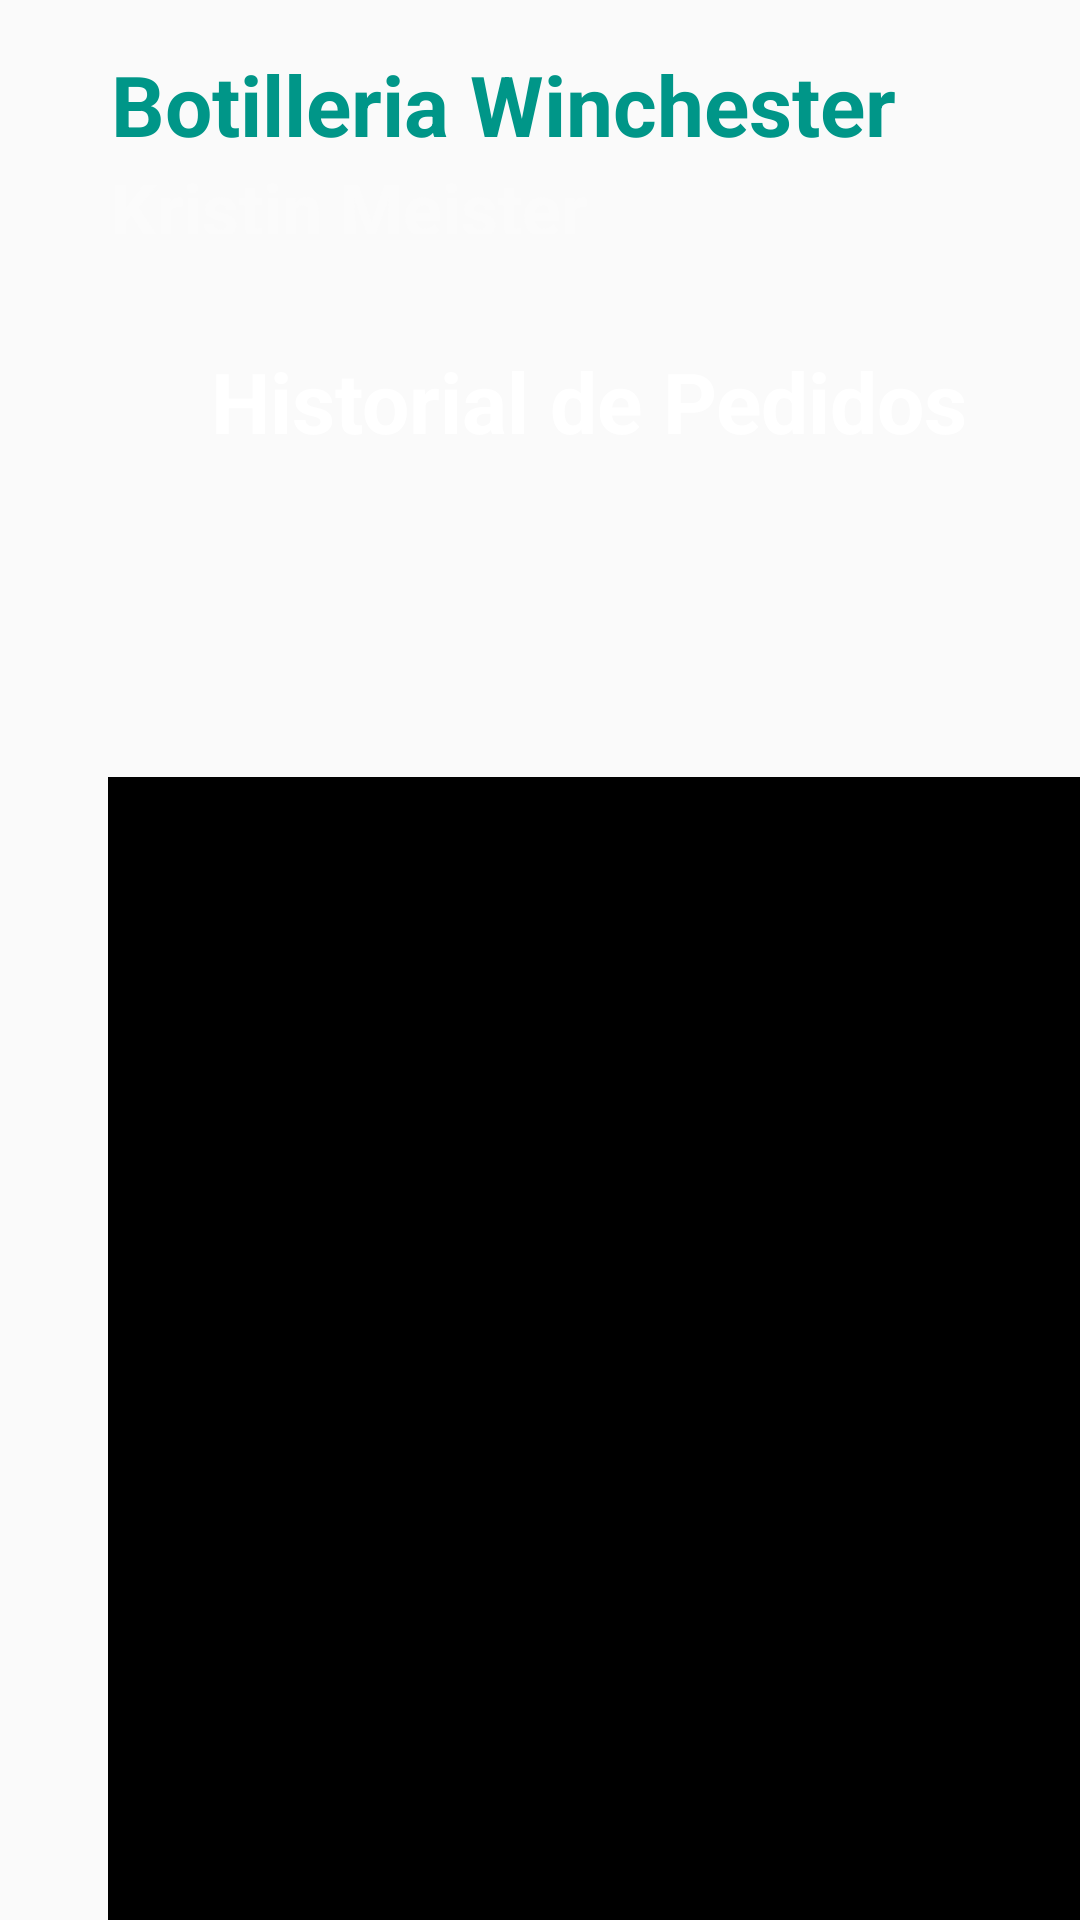

The Android layout XML behind this screen, and the referenced resources:
<!-- AndroidManifest.xml: application theme Theme.Freshmetryx -->
<!-- res/layout/activity_historial_check_in.xml -->
<?xml version="1.0" encoding="utf-8"?>
<androidx.constraintlayout.widget.ConstraintLayout xmlns:android="http://schemas.android.com/apk/res/android"
    xmlns:app="http://schemas.android.com/apk/res-auto"
    xmlns:tools="http://schemas.android.com/tools"
    android:layout_width="match_parent"
    android:layout_height="match_parent"
    tools:context=".Historial_Check_In">

    <ImageView
        android:id="@+id/imageView13"
        android:layout_width="wrap_content"
        android:layout_height="wrap_content"
        android:scaleType="fitXY"
        app:layout_constraintBottom_toBottomOf="parent"
        app:layout_constraintEnd_toEndOf="parent"
        app:layout_constraintStart_toStartOf="parent"
        app:layout_constraintTop_toTopOf="parent"
        app:srcCompat="@drawable/bg_checkin_menu" />

    <ImageView
        android:id="@+id/imageView17"
        android:layout_width="56dp"
        android:layout_height="56dp"
        android:layout_marginTop="16dp"
        android:layout_marginEnd="27dp"
        app:layout_constraintEnd_toEndOf="parent"
        app:layout_constraintTop_toTopOf="parent"
        app:srcCompat="@drawable/user_icon" />

    <TextView
        android:id="@+id/txtv_nombreClienteHC"
        android:layout_width="273dp"
        android:layout_height="37dp"
        android:layout_marginStart="37dp"
        android:layout_marginTop="16dp"
        android:text="Botilleria Winchester"
        android:textColor="#009688"
        android:textSize="28sp"
        android:textStyle="bold"
        app:layout_constraintStart_toStartOf="parent"
        app:layout_constraintTop_toTopOf="parent" />

    <TextView
        android:id="@+id/txtv_nombreNegocioHC"
        android:layout_width="170dp"
        android:layout_height="25dp"
        android:layout_marginStart="37dp"
        android:text="Kristin Meister"
        android:textAlignment="textStart"
        android:textColor="#FBFBFB"
        android:textSize="24sp"
        android:textStyle="bold"
        app:layout_constraintStart_toStartOf="parent"
        app:layout_constraintTop_toBottomOf="@+id/txtv_nombreClienteHC" />

    <TextView
        android:id="@+id/textView63"
        android:layout_width="371dp"
        android:layout_height="44dp"
        android:layout_marginStart="11dp"
        android:layout_marginTop="37dp"
        android:text="Historial de Pedidos"
        android:textAlignment="center"
        android:textColor="#FFFFFF"
        android:textSize="28sp"
        android:textStyle="bold"
        app:layout_constraintStart_toStartOf="parent"
        app:layout_constraintTop_toBottomOf="@+id/txtv_nombreNegocioHC" />

    <ListView
        android:id="@+id/list_hcheckin"
        android:layout_width="331dp"
        android:layout_height="429dp"
        android:layout_marginStart="36dp"
        android:layout_marginTop="100dp"
        android:background="#000000"
        app:layout_constraintStart_toStartOf="parent"
        app:layout_constraintTop_toBottomOf="@+id/textView63" />

    <ImageView
        android:id="@+id/imageView24"
        android:layout_width="368dp"
        android:layout_height="391dp"
        android:layout_marginStart="20dp"
        android:layout_marginTop="52dp"
        app:layout_constraintStart_toStartOf="parent"
        app:layout_constraintTop_toTopOf="@+id/imageView13"
        app:srcCompat="@drawable/app_icon" />

</androidx.constraintlayout.widget.ConstraintLayout>
<!-- resources referenced by this layout -->
<resources>
  <!-- drawable app_icon: png bitmap (drawable, 47485 bytes) -->
  <!-- drawable bg_checkin_menu: png bitmap (drawable, 635145 bytes) -->
  <!-- drawable user_icon: png bitmap (drawable, 580947 bytes) -->
  <style name="Theme.Freshmetryx" parent="android:Theme.Material.Light.NoActionBar">
      </style>
</resources>
